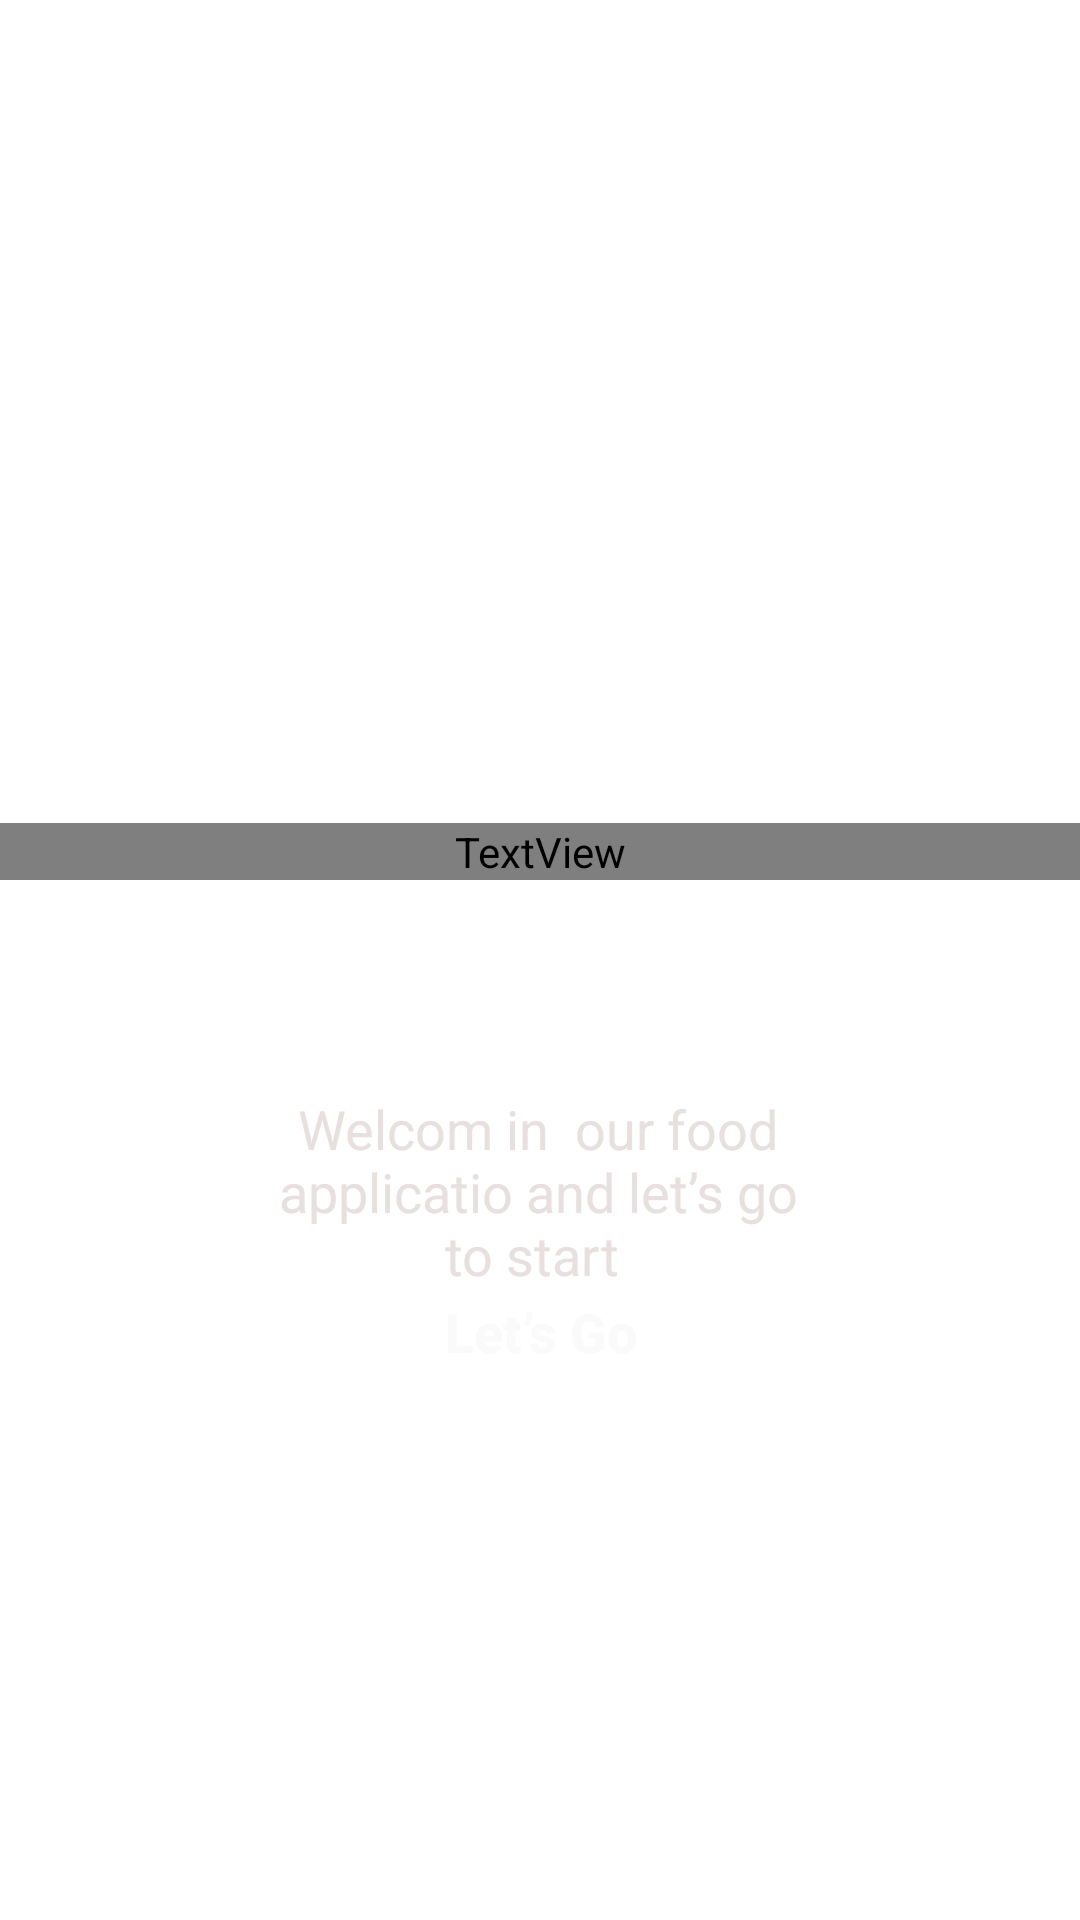

Write the Android layout XML for this screen, with the resource values it uses.
<!-- AndroidManifest.xml: application theme Theme.MyApp -->
<!-- res/layout/start.xml -->
<?xml version="1.0" encoding="utf-8"?>
<androidx.constraintlayout.widget.ConstraintLayout xmlns:android="http://schemas.android.com/apk/res/android"
    xmlns:app="http://schemas.android.com/apk/res-auto"
    xmlns:tools="http://schemas.android.com/tools"
    android:layout_width="match_parent"
    android:layout_height="match_parent"
    tools:context=".login.view.LoginActivity">

    <ImageView
        android:id="@+id/imageView2"
        android:layout_width="match_parent"
        android:layout_height="match_parent"
        android:foreground="@drawable/foreground_design"
        android:scaleType="centerCrop"
        android:src="@drawable/ten"
        tools:layout_editor_absoluteX="-196dp"
        tools:layout_editor_absoluteY="16dp" />


    <TextView
        android:id="@+id/tv_tx"
        android:layout_width="match_parent"
        android:layout_height="wrap_content"
        android:layout_marginTop="10dp"
        android:layout_marginBottom="-600dp"
        android:fontFamily="@font/leckerli_one"
        android:text="Eat With Us"
        android:textAlignment="center"
        android:textColor="@color/white"
        android:textSize="50dp"
        android:textStyle="bold"
        app:layout_constraintBottom_toTopOf="@+id/imageView2"
        app:layout_constraintEnd_toEndOf="parent"
        app:layout_constraintTop_toTopOf="parent"
        app:layout_constraintVertical_bias="0.463" />

    <TextView
        android:id="@+id/forgot"
        android:layout_width="190dp"
        android:layout_height="104dp"
        android:layout_marginTop="364dp"
        android:text="Welcom in  our food applicatio and let’s go to start "
        android:textAlignment="center"
        android:textColor="#E8DFDF"
        android:textSize="18sp"
        app:layout_constraintEnd_toEndOf="parent"
        app:layout_constraintHorizontal_bias="0.497"
        app:layout_constraintStart_toStartOf="parent"
        app:layout_constraintTop_toTopOf="parent" />

    <Button
        android:id="@+id/start_btn"
        android:layout_width="0dp"
        android:layout_height="wrap_content"
        android:layout_marginBottom="172dp"
        android:background="@drawable/btn_bg_design"
        android:onClick="register"
        android:text="Let’s Go"
        android:textAllCaps="false"
        android:textColor="#FAFAFA"
        android:textSize="18sp"
        android:textStyle="bold"
        app:layout_constraintBottom_toBottomOf="parent"
        app:layout_constraintEnd_toEndOf="parent"
        app:layout_constraintStart_toStartOf="parent"
        app:layout_constraintWidth_percent="0.8"
        app:rippleColor="#E53935" />


</androidx.constraintlayout.widget.ConstraintLayout>
<!-- resources referenced by this layout -->
<resources>
  <color name="white">#FFFFFFFF</color>
  <!-- drawable btn_bg_design (drawable) -->
  <?xml version="1.0" encoding="utf-8"?>
  
  <shape xmlns:android="http://schemas.android.com/apk/res/android">
      <corners android:radius="50dp"/>
  
  </shape>
  <!-- drawable foreground_design (drawable) -->
  <?xml version="1.0" encoding="utf-8"?>
  
  <shape   xmlns:android="http://schemas.android.com/apk/res/android"
      android:shape="rectangle">
  
      
      <gradient
          android:angle="90"
          android:startColor="#aa000000"
          android:endColor="#aa000000"/>
      <corners
          android:radius="0dp"/>
  
  
  </shape>
  <style name="Theme.MyApp" parent="Theme.MaterialComponents.DayNight.NoActionBar">
          
          <item name="colorPrimary">@color/purple_500</item>
          <item name="colorPrimaryVariant">@color/purple_700</item>
          <item name="colorOnPrimary">@color/white</item>
          
          <item name="colorSecondary">@color/teal_200</item>
          <item name="colorSecondaryVariant">@color/teal_700</item>
          <item name="colorOnSecondary">@color/black</item>
          
          <item name="android:statusBarColor">?attr/colorPrimaryVariant</item>
          
      </style>
  <color name="purple_500">#820000</color>
  <color name="purple_700">#820000</color>
  <color name="teal_200">#FF03DAC5</color>
  <color name="teal_700">#FF018786</color>
  <color name="black">#FF000000</color>
</resources>
